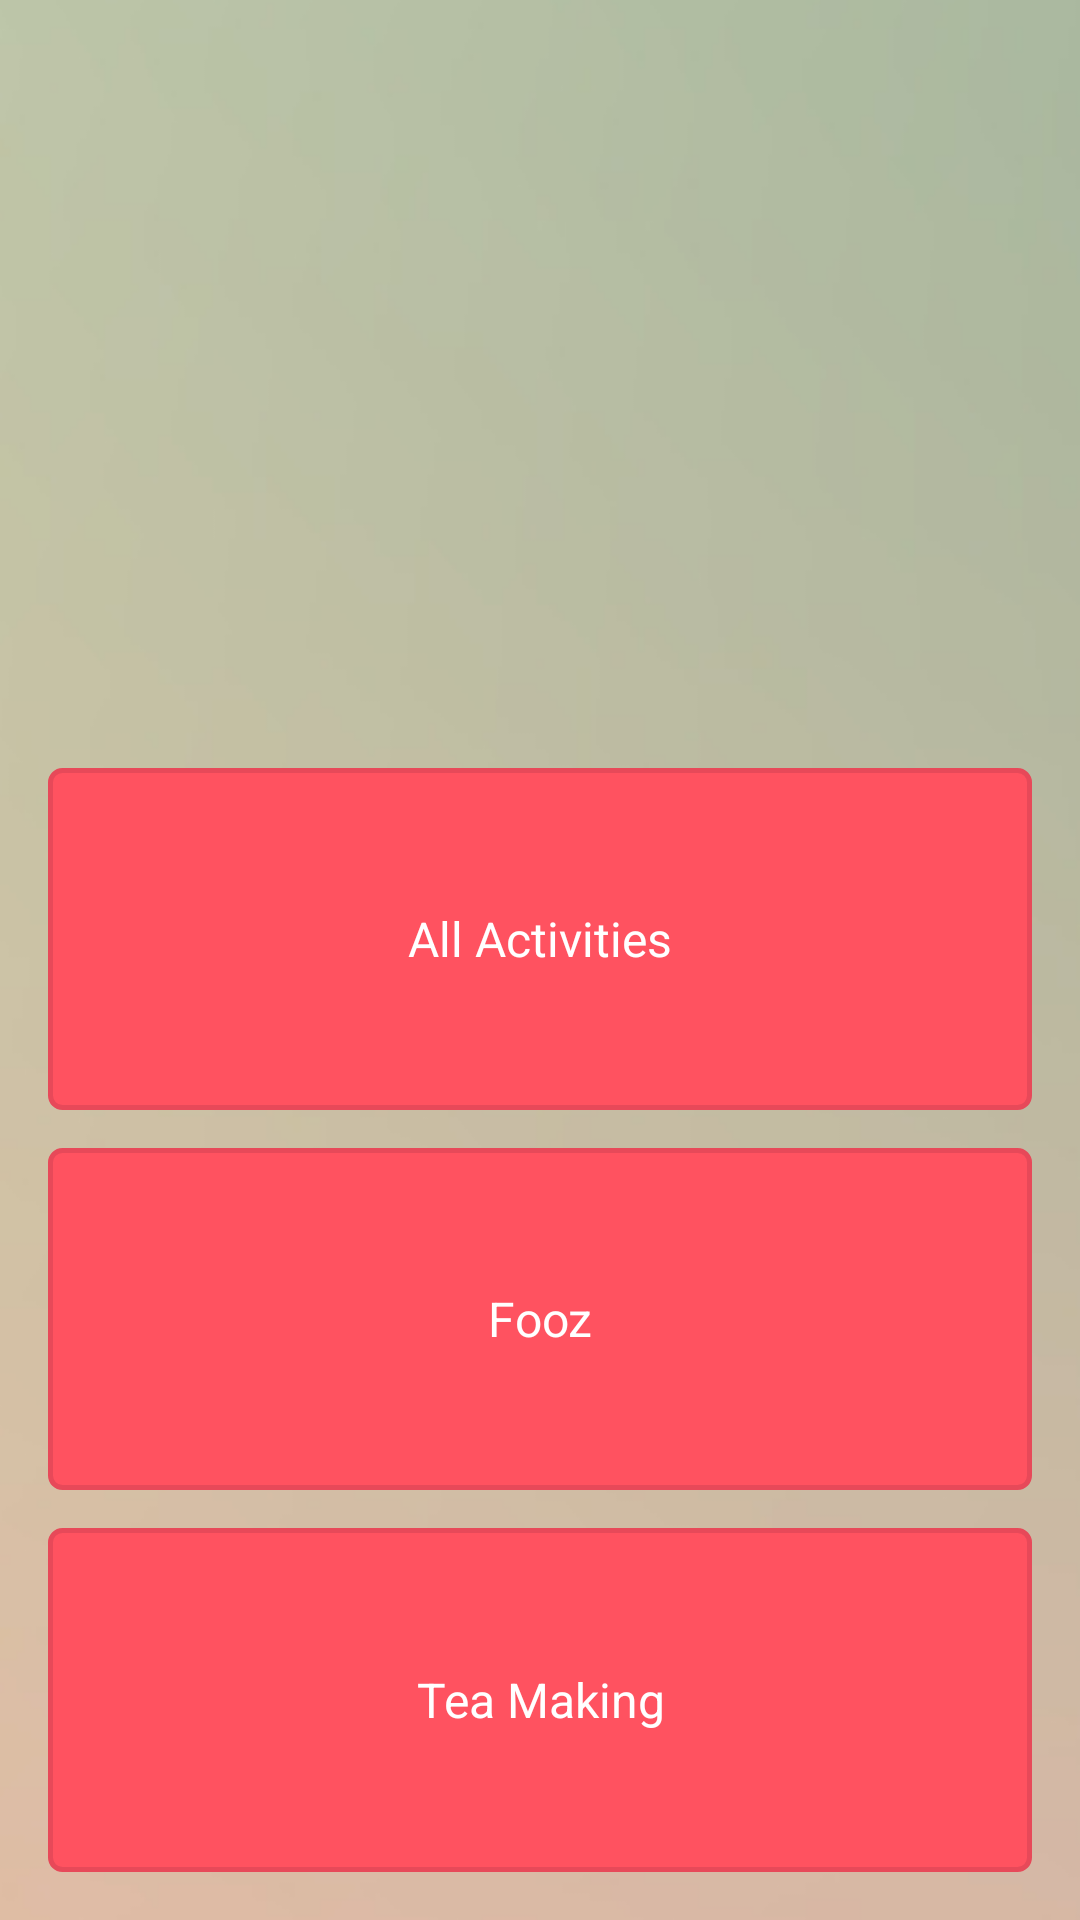

The Android layout XML behind this screen, and the referenced resources:
<!-- AndroidManifest.xml: application theme TestTheme -->
<!-- res/layout/activity_lb_game_choice.xml -->
<LinearLayout
    xmlns:android="http://schemas.android.com/apk/res/android"
    xmlns:tools="http://schemas.android.com/tools"
    android:background="@drawable/bg_image_test"

    android:layout_width="match_parent"
    android:layout_height="match_parent"
    android:paddingLeft="@dimen/activity_horizontal_margin"
    android:paddingRight="@dimen/activity_horizontal_margin"
    android:paddingTop="@dimen/activity_vertical_margin"
    android:paddingBottom="@dimen/activity_vertical_margin"
    android:orientation="vertical"
    android:gravity="center_horizontal"
    tools:context="com.example.antonnazareth.keeper.LbGameChoiceActivity">

    <View
        android:layout_width="0dp"
        android:layout_height="5dp"
        android:layout_weight="3"/>

    <Button
        android:id="@+id/button11"
        android:layout_height="wrap_content"
        android:layout_width="match_parent"
        android:text="All Activities"
        android:layout_weight="1"/>

    <View
        android:layout_width="0dp"
        android:layout_height="5dp"
        android:layout_weight="0.1"/>

    <Button
        android:id="@+id/button12"
        android:layout_height="wrap_content"
        android:layout_width="match_parent"
        android:text="Fooz"
        android:layout_weight="1"/>

    <View
        android:layout_width="0dp"
        android:layout_height="5dp"
        android:layout_weight="0.1"/>

    <Button
        android:id="@+id/button13"
        android:layout_height="wrap_content"
        android:layout_width="match_parent"
        android:text="Tea Making"
        android:layout_weight="1"/>
</LinearLayout>
<!-- resources referenced by this layout -->
<resources>
  <dimen name="activity_horizontal_margin">16dp</dimen>
  <dimen name="activity_vertical_margin">16dp</dimen>
  <!-- drawable bg_image_test (drawable) -->
  <bitmap xmlns:android="http://schemas.android.com/apk/res/android"
      android:src="@drawable/background_try_1">
  </bitmap>
  <style name="TestTheme" parent="@style/AppTheme">
          <item name="android:buttonStyle">@style/button</item>
          <item name="android:spinnerDropDownItemStyle">@style/spinnerDropDownItemStyle</item>
          <item name="android:spinnerItemStyle">@style/spinnerItemStyle</item>
          <item name="android:listViewStyle">@style/listView</item>
      </style>
  <style name="AppTheme" parent="Theme.AppCompat.Light.DarkActionBar">
          
          <item name="android:windowSoftInputMode">adjustPan</item>
      </style>
  <style name="button" parent="@android:style/Widget.Button">
          <item name="android:gravity">center_vertical|center_horizontal</item>
          <item name="android:textColor">#FFFFFF</item>
          <item name="android:textSize">16sp</item>
          <item name="android:background">@drawable/button_states</item>
          <item name="android:focusable">true</item>
          <item name="android:clickable">true</item>
          <item name="android:layout_marginTop">3dp</item>
      </style>
  <style name="spinnerDropDownItemStyle" parent="android:TextAppearance.Widget.TextView.SpinnerItem">
      </style>
  <style name="spinnerItemStyle" parent="android:Widget.TextView.SpinnerItem">
      </style>
  <!-- drawable button_states (drawable) -->
  <?xml version="1.0" encoding="utf-8"?>
  <selector xmlns:android="http://schemas.android.com/apk/res/android">
      <item
          android:state_enabled="false"
          android:drawable="@drawable/button_disabled" />
      <item
          android:state_pressed="true"
          android:state_enabled="true"
          android:drawable="@drawable/button_pressed" />
      <item
          android:state_focused="true"
          android:state_enabled="true"
          android:drawable="@drawable/button_focussed" />
      <item
          android:state_enabled="true"
          android:drawable="@drawable/button_enabled" />
  </selector>
  <!-- drawable button_disabled (drawable) -->
  <?xml version="1.0" encoding="utf-8"?>
  <shape xmlns:android="http://schemas.android.com/apk/res/android" android:shape="rectangle">
      <gradient
          android:startColor="#F2F2F2"
          android:centerColor="#A4A4A4"
          android:endColor="#F2F2F2"
          android:angle="90"/>
      <padding android:left="7dp"
          android:top="7dp"
          android:right="7dp"
          android:bottom="7dp" />
      <corners android:radius= "8dp" />
  </shape>
  <!-- drawable button_pressed (drawable) -->
  <?xml version="1.0" encoding="utf-8"?>
  <shape xmlns:android="http://schemas.android.com/apk/res/android"
  android:shape="rectangle">
  <solid android:color="#e74959"/>
  <padding android:left="7dp"
      android:top="7dp"
      android:right="7dp"
      android:bottom="7dp" />
  <corners android:radius= "4dp" />
  </shape>
  <!-- drawable button_focussed (drawable) -->
  <?xml version="1.0" encoding="utf-8"?>
  <shape xmlns:android="http://schemas.android.com/apk/res/android" android:shape="rectangle">
      <gradient
          android:startColor="#F7D358"
          android:centerColor="#DF7401"
          android:endColor="#F7D358"
          android:angle="90"/>
      <padding android:left="7dp"
          android:top="7dp"
          android:right="7dp"
          android:bottom="7dp" />
      <corners android:radius= "8dp" />
  </shape>
  <!-- drawable button_enabled (drawable) -->
  <?xml version="1.0" encoding="utf-8"?>
  <shape xmlns:android="http://schemas.android.com/apk/res/android"
      android:shape="rectangle">
      <solid android:color="#ff5260"/>
      <padding android:left="7dp"
          android:top="7dp"
          android:right="7dp"
          android:bottom="7dp" />
      <stroke android:width="5px" android:color="#e74959" />
      <corners android:radius= "4dp" />
  </shape>
  
  
</resources>
